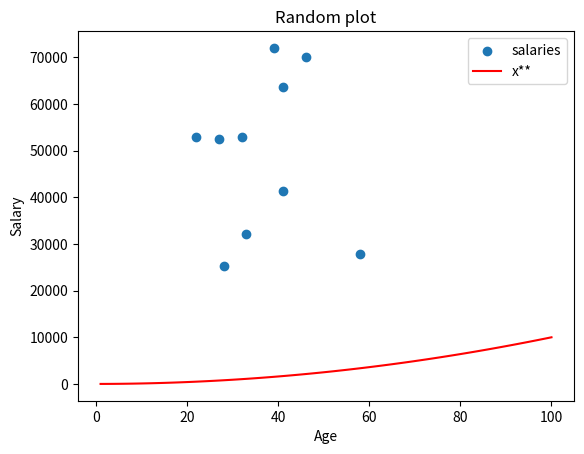

Here is the Python script that generated this plot:
# prettier-plot.py
# This program makes a list or 10 random age values 21 - 65  and radom salaries 20000 - 80000 
# that are the same each time the program is run, makes a scatter plot out of them
# and adds a line to this plot that shows y= x** in a different colour
# Author: Anja Antolkovic

# import the module
import numpy as np
import matplotlib.pyplot as plt

# defining the variables 
minSalary = 20000
maxSalary = 80000
numSalaries = 10
minAge = 21
maxAge = 65
numAgeValues = 10
xpoints = np.array(range(1, 101))
ypoints = xpoints * xpoints

# radnom number generator will produce the same numbers over again
np.random.seed(1)

# generating random array
randomSalaries = np.random.randint(minSalary, maxSalary, numSalaries)
randomAgeValues = np.random.randint(minAge, maxAge, numAgeValues)

# scattering the functions
plt.scatter(randomAgeValues, randomSalaries, label = "salaries")

# plotting the function
plt.plot(xpoints, ypoints, color = 'r', label = "x**")

# labeling the plot
plt.xlabel("Age")
plt.ylabel("Salary")

# adding a legend
plt.legend()

# adding the title
plt.title("Random plot")

# showing the plot
plt.show()

# saving the plot
plt.savefig('prettier-plot.png')